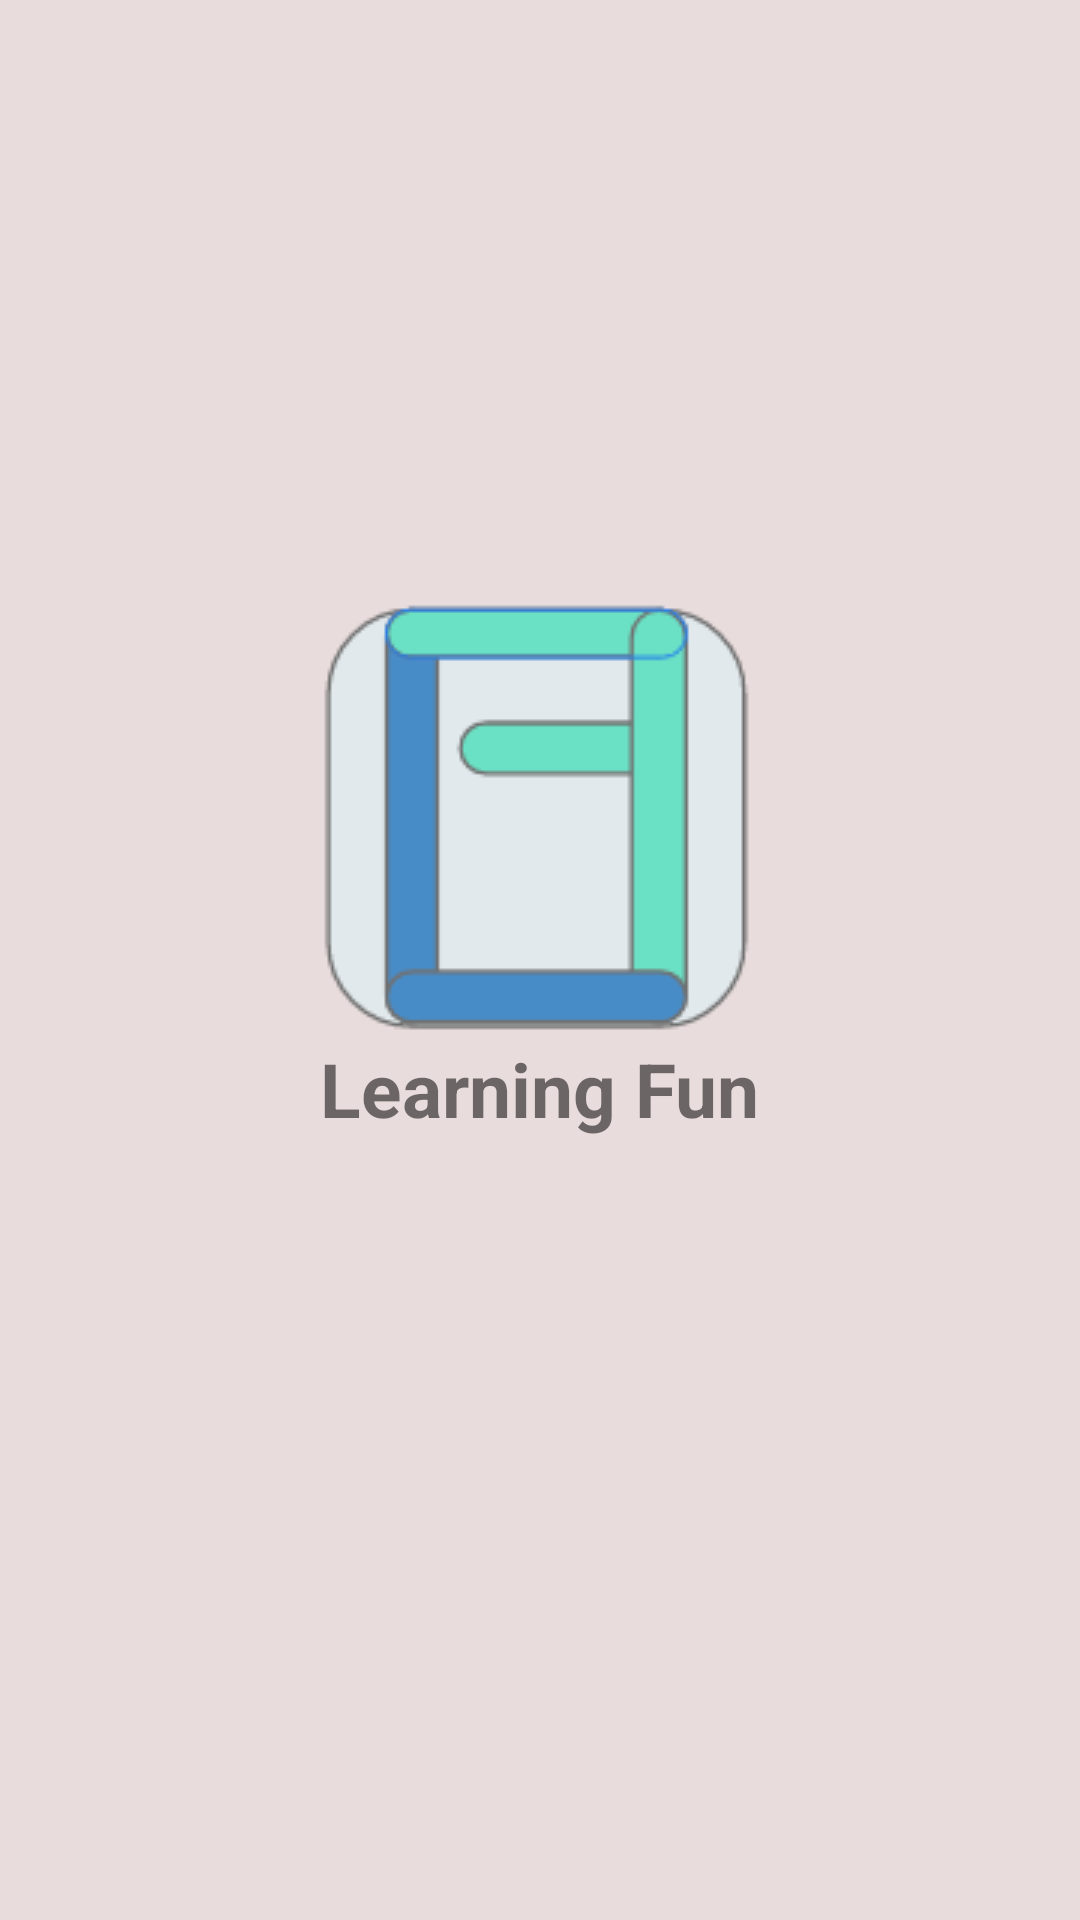

The Android layout XML behind this screen, and the referenced resources:
<!-- AndroidManifest.xml: application theme Theme.LearningFun -->
<!-- res/layout/activity_welcome_screen.xml -->
<?xml version="1.0" encoding="utf-8"?>
<LinearLayout xmlns:android="http://schemas.android.com/apk/res/android"
    xmlns:app="http://schemas.android.com/apk/res-auto"
    xmlns:tools="http://schemas.android.com/tools"
    android:layout_width="match_parent"
    android:layout_height="match_parent"
    android:orientation="vertical"
    android:background="@color/background_hello"
    tools:context=".WelcomeScreen">

    <LinearLayout
        android:layout_width="wrap_content"
        android:layout_height="wrap_content"
        android:orientation="vertical"
        android:layout_gravity="center"
        android:layout_marginTop="200dp"
        >
        <ImageView
            android:layout_width="wrap_content"
            android:layout_height="wrap_content"
            android:src="@drawable/img"
            android:layout_gravity="center"

            />
        <TextView
            android:layout_width="match_parent"
            android:layout_height="wrap_content"
            android:text="Learning Fun"
            android:textSize="25dp"
            android:textAlignment="center"
            android:textStyle="bold"
            />
    </LinearLayout>
    <TextView
        android:layout_width="match_parent"
        android:layout_height="wrap_content"
        android:layout_marginTop="300dp"
        android:textStyle="bold"
        android:text="Made by Group 6"
        android:textAlignment="center"
        android:textSize="20dp"
        />
</LinearLayout>
<!-- resources referenced by this layout -->
<resources>
  <color name="background_hello">#E9DCDC</color>
  <!-- drawable img: png bitmap (drawable-v24, 3431 bytes) -->
  <style name="Theme.LearningFun" parent="Theme.MaterialComponents.DayNight.DarkActionBar">
          
          <item name="colorPrimary">@color/purple_500</item>
          <item name="colorPrimaryVariant">@color/purple_700</item>
          <item name="colorOnPrimary">@color/white</item>
          
          <item name="colorSecondary">@color/teal_200</item>
          <item name="colorSecondaryVariant">@color/teal_700</item>
          <item name="colorOnSecondary">@color/black</item>
          
          <item name="android:statusBarColor" tools:targetApi="l">?attr/colorPrimaryVariant</item>
          
      </style>
  <color name="purple_500">#FF6200EE</color>
  <color name="purple_700">#FF3700B3</color>
  <color name="white">#FFFFFFFF</color>
  <color name="teal_200">#FF03DAC5</color>
  <color name="teal_700">#FF018786</color>
  <color name="black">#FF000000</color>
</resources>
